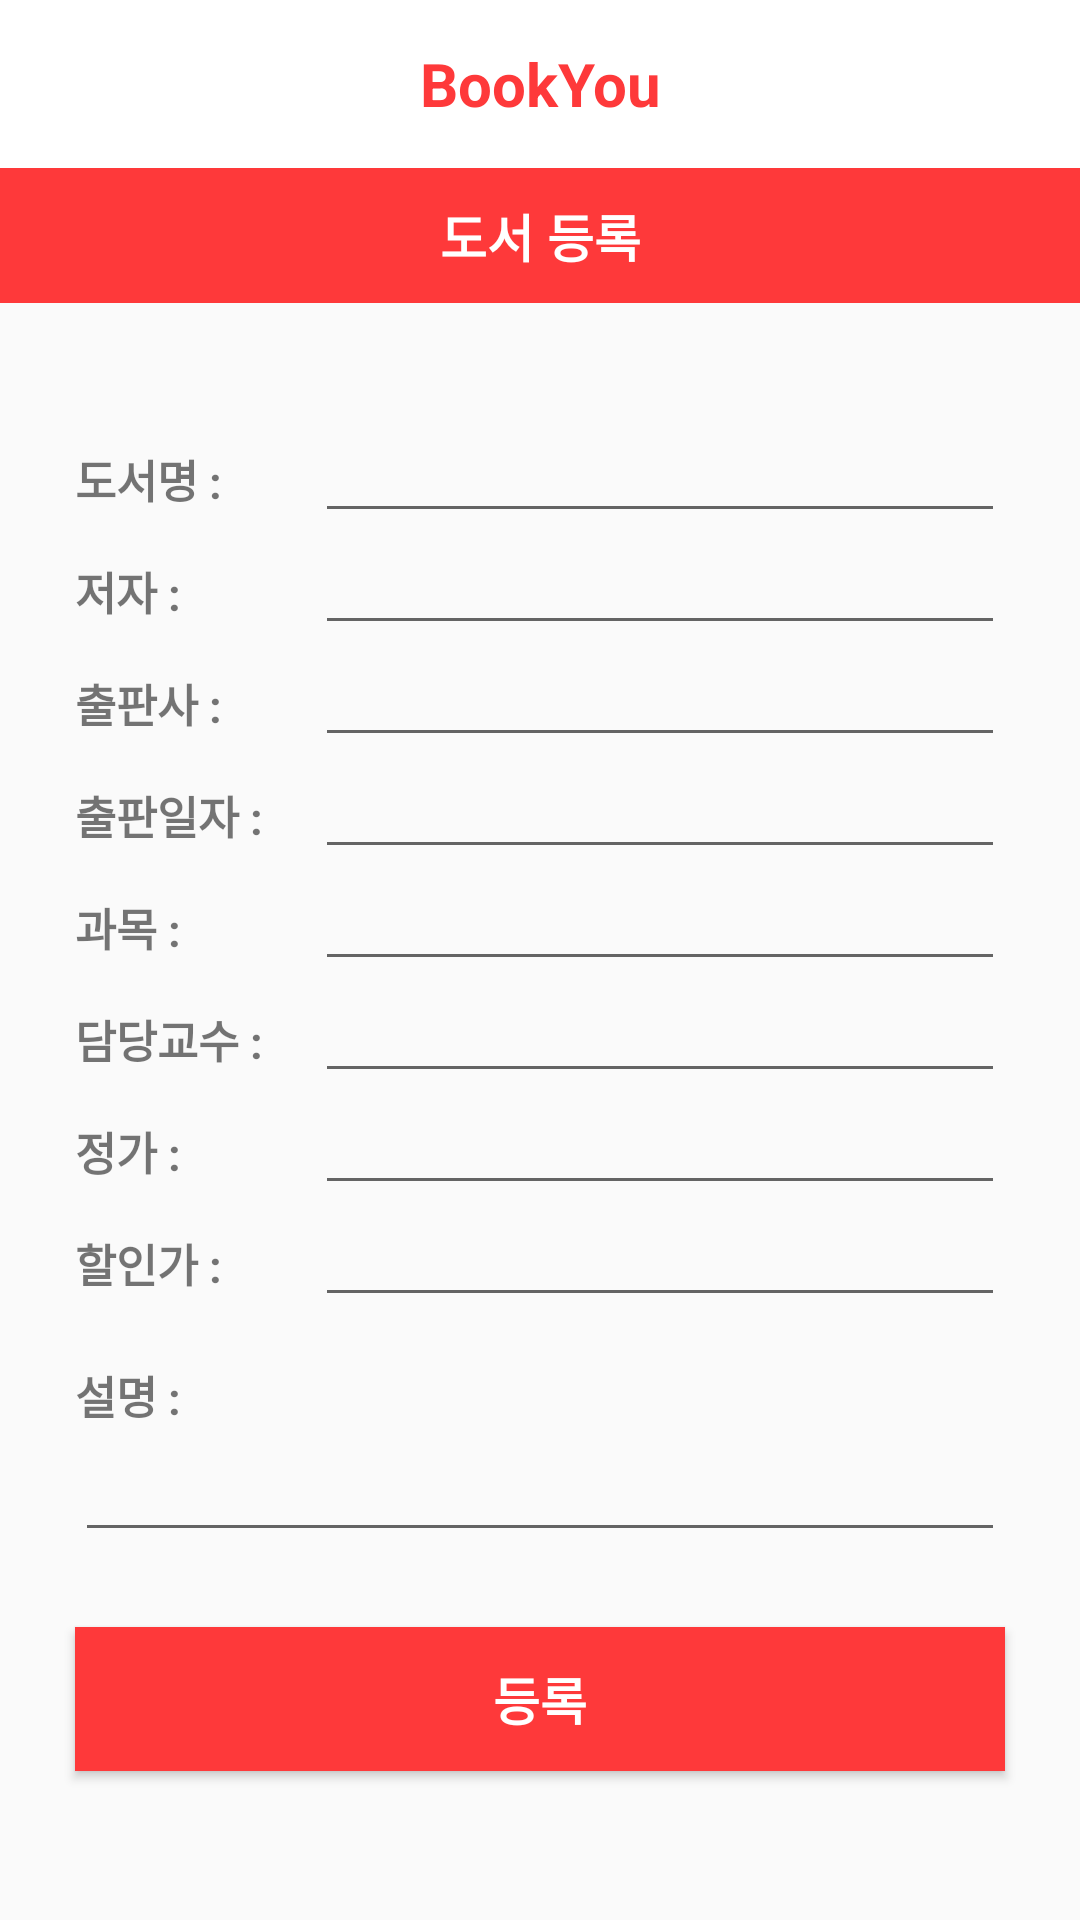

Produce the Android XML layout that renders to this screen, including the resource entries it uses.
<!-- AndroidManifest.xml: application theme AppTheme -->
<!-- res/layout/activity_book_register.xml -->
<?xml version="1.0" encoding="utf-8"?>
<LinearLayout
    xmlns:android="http://schemas.android.com/apk/res/android"
    android:layout_width="match_parent"
    android:layout_height="match_parent"
    android:orientation="vertical">

    <include
        android:id="@+id/toolBar"
        layout="@layout/action_bar"
        android:layout_width="fill_parent"
        android:layout_height="wrap_content" />

    <TextView
        android:layout_width="match_parent"
        android:layout_height="wrap_content"
        android:background="#FE393A"
        android:gravity="center"
        android:padding="10dp"
        android:text="도서 등록"
        android:textColor="#FFF"
        android:textSize="17dp"
        android:textStyle="bold"
        android:typeface="sans" />

    <ScrollView
        android:layout_width="match_parent"
        android:layout_height="match_parent"
        android:layout_marginTop="15dp"
        android:fillViewport="true">

        <LinearLayout
            android:layout_width="match_parent"
            android:layout_height="wrap_content"
            android:orientation="vertical"
            android:gravity="center">
            <TableLayout
                android:layout_width="match_parent"
                android:layout_height="wrap_content"
                android:layout_marginLeft="25dp"
                android:layout_marginRight="25dp">

                <TableRow>

                    <TextView
                        android:layout_width="wrap_content"
                        android:layout_height="wrap_content"
                        android:layout_weight="1"
                        android:text="도서명 : "
                        android:textSize="15dp"
                        android:textStyle="bold"
                        android:typeface="sans" />

                    <EditText
                        android:id="@+id/name"
                        android:layout_width="wrap_content"
                        android:layout_height="wrap_content"
                        android:layout_weight="15"
                        android:textSize="15dp" />
                </TableRow>

                <TableRow>

                    <TextView
                        android:layout_width="wrap_content"
                        android:layout_height="wrap_content"
                        android:layout_weight="1"
                        android:text="저자 : "
                        android:textSize="15dp"
                        android:textStyle="bold"
                        android:typeface="sans" />

                    <EditText
                        android:id="@+id/author"
                        android:layout_width="wrap_content"
                        android:layout_height="wrap_content"
                        android:layout_weight="15"
                        android:textSize="15dp" />
                </TableRow>

                <TableRow>

                    <TextView
                        android:layout_width="wrap_content"
                        android:layout_height="wrap_content"
                        android:layout_weight="1"
                        android:text="출판사 :"
                        android:textSize="15dp"
                        android:textStyle="bold"
                        android:typeface="sans" />

                    <EditText
                        android:id="@+id/publisher"
                        android:layout_width="wrap_content"
                        android:layout_height="wrap_content"
                        android:layout_weight="15"
                        android:textSize="15dp" />
                </TableRow>

                <TableRow>

                    <TextView
                        android:layout_width="wrap_content"
                        android:layout_height="wrap_content"
                        android:layout_weight="1"
                        android:text="출판일자 :"
                        android:textSize="15dp"
                        android:textStyle="bold"
                        android:typeface="sans" />

                    <EditText
                        android:id="@+id/published_date"
                        android:layout_width="wrap_content"
                        android:layout_height="wrap_content"
                        android:layout_weight="15"
                        android:textSize="15dp" />
                </TableRow>

                <TableRow>

                    <TextView
                        android:layout_width="wrap_content"
                        android:layout_height="wrap_content"
                        android:layout_weight="1"
                        android:text="과목 : "
                        android:textSize="15dp"
                        android:textStyle="bold"
                        android:typeface="sans" />

                    <EditText
                        android:id="@+id/subject"
                        android:layout_width="wrap_content"
                        android:layout_height="wrap_content"
                        android:layout_weight="15"
                        android:textSize="15dp" />

                </TableRow>

                <TableRow>

                    <TextView
                        android:layout_width="wrap_content"
                        android:layout_height="wrap_content"
                        android:layout_weight="1"
                        android:text="담당교수 : "
                        android:textSize="15dp"
                        android:textStyle="bold"
                        android:typeface="sans" />

                    <EditText
                        android:id="@+id/professor"
                        android:layout_width="wrap_content"
                        android:layout_height="wrap_content"
                        android:layout_weight="15"
                        android:textSize="15dp" />
                </TableRow>

                <TableRow>

                    <TextView
                        android:layout_width="wrap_content"
                        android:layout_height="wrap_content"
                        android:layout_weight="1"
                        android:text="정가 : "
                        android:textSize="15dp"
                        android:textStyle="bold"
                        android:typeface="sans" />

                    <EditText
                        android:id="@+id/price"
                        android:layout_width="wrap_content"
                        android:layout_height="wrap_content"
                        android:layout_weight="15"
                        android:inputType="number"
                        android:textSize="15dp" />
                </TableRow>

                <TableRow>

                    <TextView
                        android:layout_width="wrap_content"
                        android:layout_height="wrap_content"
                        android:layout_weight="1"
                        android:text="할인가 : "
                        android:textSize="15dp"
                        android:textStyle="bold"
                        android:typeface="sans" />

                    <EditText
                        android:id="@+id/sale_price"
                        android:layout_width="wrap_content"
                        android:layout_height="wrap_content"
                        android:layout_weight="15"
                        android:inputType="number"
                        android:textSize="15dp" />
                </TableRow>

                <TableRow>

                    <LinearLayout
                        android:layout_marginTop="15dp"
                        android:layout_width="match_parent"
                        android:layout_height="wrap_content"
                        android:layout_weight="1"
                        android:orientation="vertical">

                        <TextView
                            android:layout_width="wrap_content"
                            android:layout_height="wrap_content"
                            android:text="설명 : "
                            android:textSize="15dp"
                            android:textStyle="bold"
                            android:typeface="sans" />

                        <EditText
                            android:id="@+id/description"
                            android:layout_width="match_parent"
                            android:layout_height="wrap_content"
                            android:inputType="textMultiLine"
                            android:lines="5"
                            android:minLines="1"
                            android:maxLines="5"
                            android:scrollHorizontally="true"
                            android:scrollbars="vertical"
                            />
                    </LinearLayout>
                </TableRow>
            </TableLayout>

            <Button
                android:id="@+id/btnRegister"
                android:layout_width="match_parent"
                android:layout_height="wrap_content"
                android:layout_margin="25dp"
                android:background="#FE393A"
                android:text="등록"
                android:textColor="#FFF"
                android:textSize="17dp"
                android:textStyle="bold"
                android:typeface="sans" />
        </LinearLayout>
    </ScrollView>
</LinearLayout>
<!-- res/layout/action_bar.xml (included above) -->
<?xml version="1.0" encoding="utf-8"?>
<android.support.v7.widget.Toolbar
    xmlns:android="http://schemas.android.com/apk/res/android"
    xmlns:app="http://schemas.android.com/apk/res-auto"
    android:layout_width="match_parent"
    android:layout_height="wrap_content"
    xmlns:tools="http://schemas.android.com/tools"
    android:background="#FFFFFF"
    android:minHeight="?attr/actionBarSize"
    app:popupTheme="@style/ThemeOverlay.AppCompat.Light"
    app:theme="@style/ThemeOverlay.AppCompat.Dark.ActionBar"
    android:id="@+id/toolbar_title"
    app:contentInsetStart="0dp"
    >
        <LinearLayout
            android:layout_width="match_parent"
            android:layout_height="wrap_content"
            android:orientation="vertical">
                <TextView
                    android:layout_width="match_parent"
                    android:layout_height="wrap_content"
                    android:gravity="center"
                    android:text="@string/app_name"
                    android:textColor="@color/colorApp"
                    android:textSize="20dp"
                    android:textStyle="bold"
                    android:layout_margin="12dp"/>
        </LinearLayout>
</android.support.v7.widget.Toolbar>
<!-- resources referenced by this layout -->
<resources>
  <color name="colorApp">#FE393A</color>
  <string name="app_name">BookYou</string>
  <style name="AppTheme" parent="Theme.AppCompat.Light.NoActionBar">
          
          <item name="colorPrimary">@color/colorPrimary</item>
          
          <item name="colorPrimaryDark">@color/colorPrimaryDark</item>
          
          <item name="colorAccent">@color/colorAccent</item>
      </style>
  <color name="colorPrimary">#008577</color>
  <color name="colorPrimaryDark">#00574B</color>
  <color name="colorAccent">#d81b60</color>
</resources>
